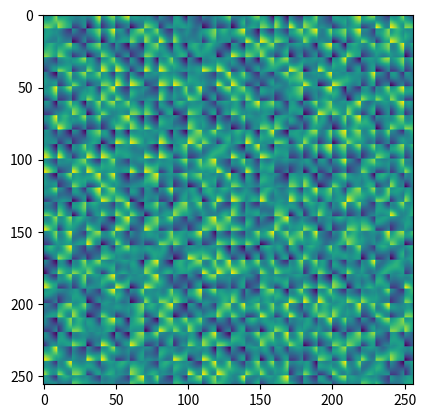

Reproduce this figure in Python.
from functools import reduce

import numpy
from matplotlib import pyplot

permutation = (151, 160, 137, 91, 90, 15, 131, 13, 201, 95, 96, 53, 194, 233, 7, 225, 140, 36,
               103, 30, 69, 142, 8, 99, 37, 240, 21, 10, 23, 190, 6, 148, 247, 120, 234, 75, 0,
               26, 197, 62, 94, 252, 219, 203, 117, 35, 11, 32, 57, 177, 33, 88, 237, 149, 56,
               87, 174, 20, 125, 136, 171, 168, 68, 175, 74, 165, 71, 134, 139, 48, 27, 166,
               77, 146, 158, 231, 83, 111, 229, 122, 60, 211, 133, 230, 220, 105, 92, 41, 55,
               46, 245, 40, 244, 102, 143, 54, 65, 25, 63, 161, 1, 216, 80, 73, 209, 76, 132,
               187, 208, 89, 18, 169, 200, 196, 135, 130, 116, 188, 159, 86, 164, 100, 109,
               198, 173, 186, 3, 64, 52, 217, 226, 250, 124, 123, 5, 202, 38, 147, 118, 126,
               255, 82, 85, 212, 207, 206, 59, 227, 47, 16, 58, 17, 182, 189, 28, 42, 223, 183,
               170, 213, 119, 248, 152, 2, 44, 154, 163, 70, 221, 153, 101, 155, 167, 43,
               172, 9, 129, 22, 39, 253, 19, 98, 108, 110, 79, 113, 224, 232, 178, 185, 112,
               104, 218, 246, 97, 228, 251, 34, 242, 193, 238, 210, 144, 12, 191, 179, 162,
               241, 81, 51, 145, 235, 249, 14, 239, 107, 49, 192, 214, 31, 181, 199, 106,
               157, 184, 84, 204, 176, 115, 121, 50, 45, 127, 4, 150, 254, 138, 236, 205,
               93, 222, 114, 67, 29, 24, 72, 243, 141, 128, 195, 78, 66, 215, 61, 156, 180)

p = permutation * 2

sqrt_2 = numpy.sqrt(2)  # speedup

grad2d = numpy.array(
    [[1, 1],
     [-1, 1],
     [1, -1],
     [-1, -1],
     [sqrt_2, 0],
     [0, sqrt_2],
     [0 - sqrt_2, 0],
     [0, 0 - sqrt_2]]
) / sqrt_2

square = numpy.array(
    [[0, 0],
     [0, 1],
     [1, 0],
     [1, 1]]
)


def fade(v: numpy.ndarray):
    return 6 * v ** 5 - 15 * v ** 4 + 10 * v ** 3  # different smoothstep for speedup?


def lerp(t: numpy.ndarray, a: numpy.ndarray, b: numpy.ndarray):
    return a + t * (b - a)


def grad(h: int) -> numpy.ndarray:
    return grad2d[h]


def hash2d(v: numpy.ndarray) -> int:
    return p[p[v[0]] + v[1]] & 7


def perlin2d(v: numpy.ndarray) -> float:
    """
    First, we get a positional vector v(vx, vy)
    Then we determine the base grid coordinate of v.
    Each point is somewhere within a grid of discrete random gradient vector.
    v_floor is the 'lowest' point, which defines a square (or a cube if we're in 3D).
    We only really need the relative coordinates to the vertexes of said grid square/cube.
    """
    v_rel = square + numpy.floor(v) - v
    v_fade = fade(-v_rel[0])

    v_idx = square + numpy.int_(v) & 255
    v_hash = numpy.apply_along_axis(hash2d, 1, v_idx)
    v_grad = grad(v_hash)

    v_dot = numpy.einsum('ij,ij->i', v_rel, v_grad).reshape(2, 2)

    v_lerp = lerp(v_fade[0], *lerp(v_fade[1], *v_dot))
    return v_lerp


@numpy.vectorize
def func(x, y) -> float:
    scale = 10
    return perlin2d(numpy.array([x, y], dtype=float)/scale)


grid = numpy.meshgrid(*(numpy.arange(x) for x in (256, 256)), indexing='ij')
data = func(*grid)

pyplot.imshow(data)
